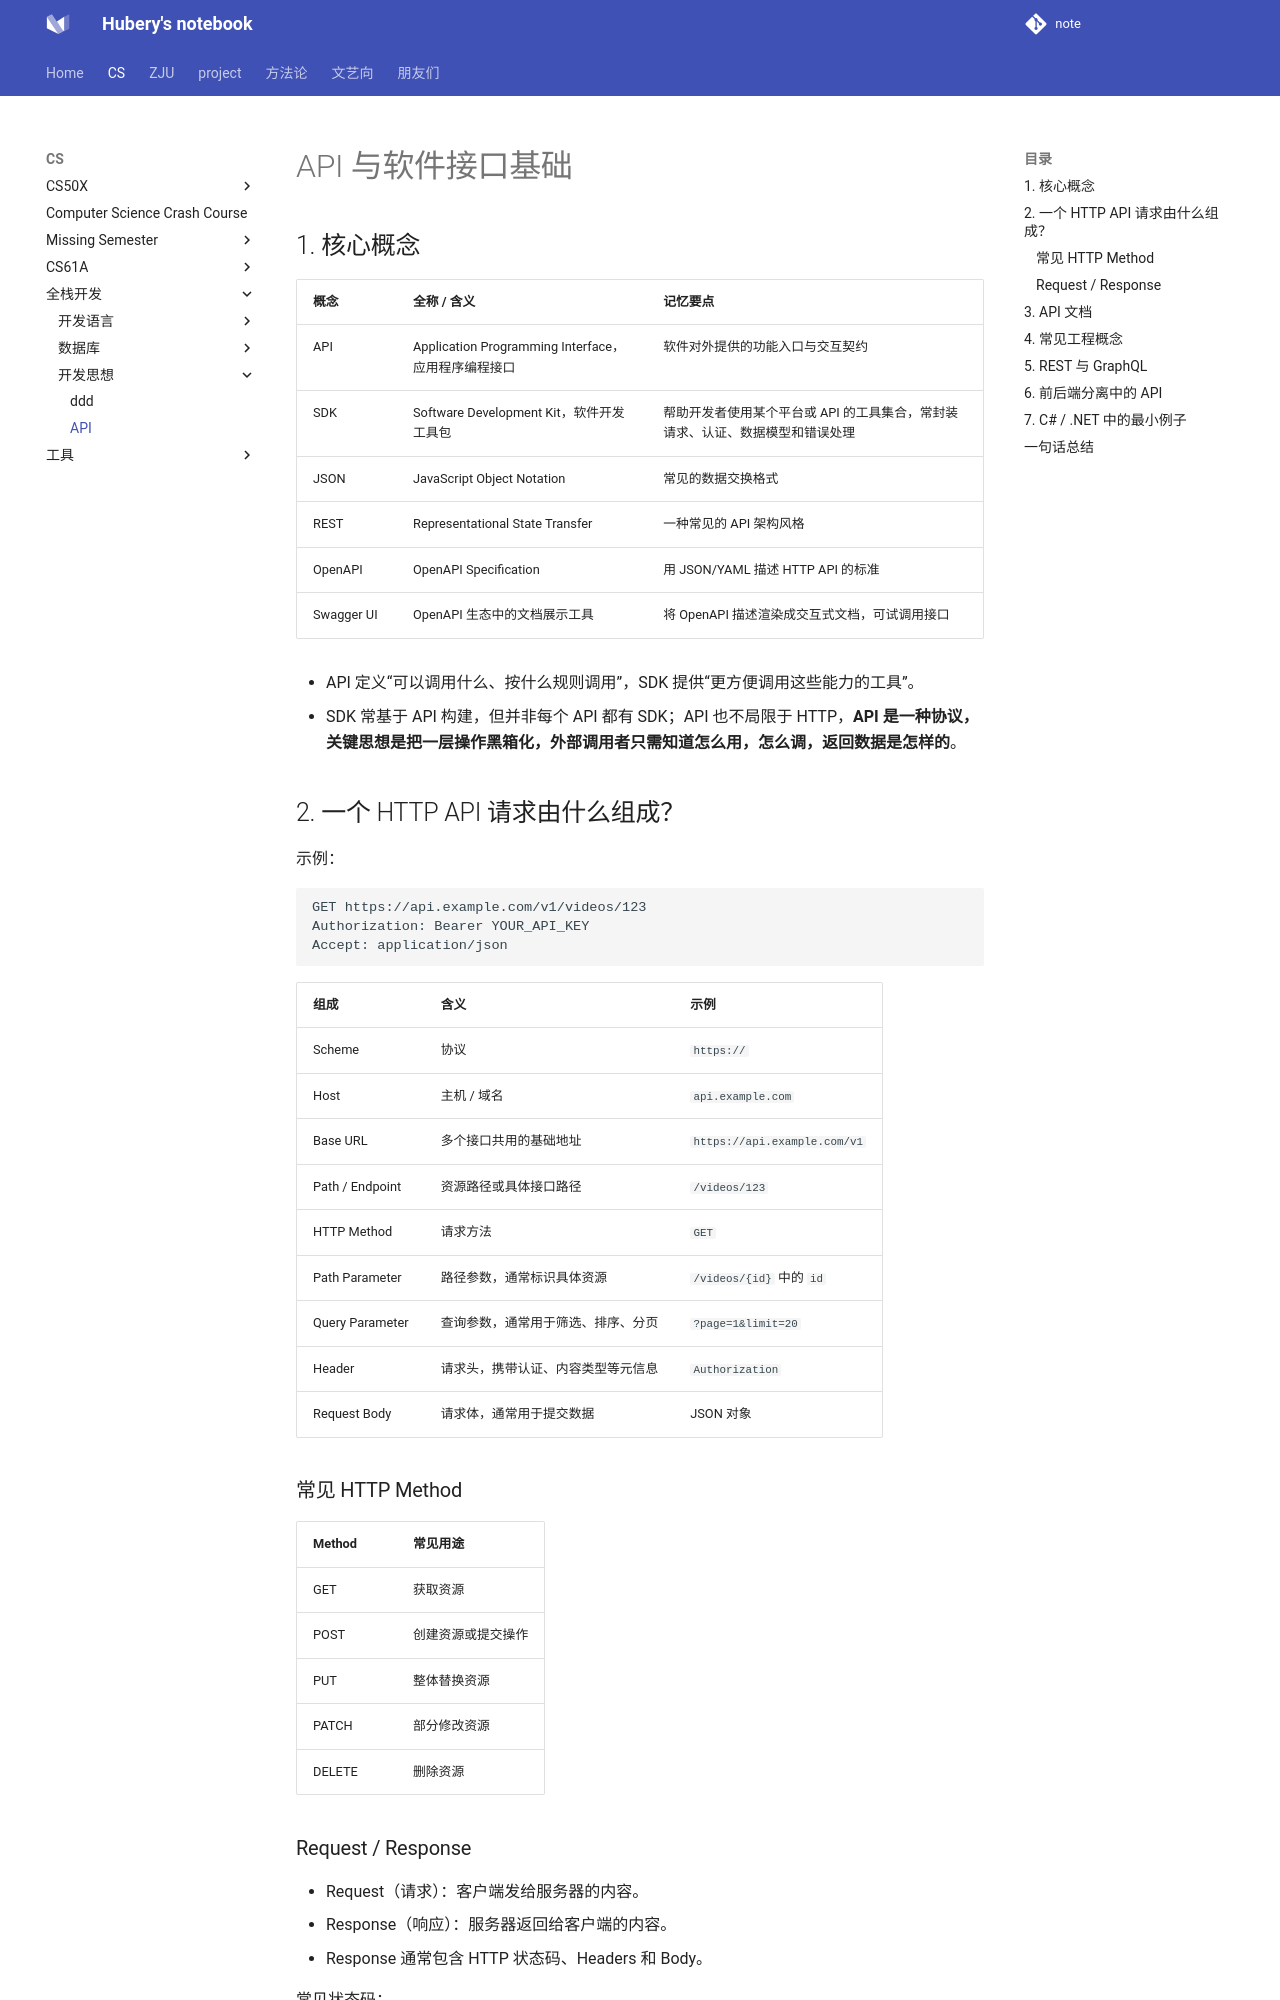

repository: hubery258/notebook · page: cs/idea/api/index.html · generator: mkdocs

# API 与软件接口基础

## 1. 核心概念

| 概念 | 全称 / 含义 | 记忆要点 |
| --- | --- | --- |
| API | Application Programming Interface，应用程序编程接口 | 软件对外提供的功能入口与交互契约 |
| SDK | Software Development Kit，软件开发工具包 | 帮助开发者使用某个平台或 API 的工具集合，常封装请求、认证、数据模型和错误处理 |
| JSON | JavaScript Object Notation | 常见的数据交换格式 |
| REST | Representational State Transfer | 一种常见的 API 架构风格 |
| OpenAPI | OpenAPI Specification | 用 JSON/YAML 描述 HTTP API 的标准 |
| Swagger UI | OpenAPI 生态中的文档展示工具 | 将 OpenAPI 描述渲染成交互式文档，可试调用接口 |

- API 定义“可以调用什么、按什么规则调用”，SDK 提供“更方便调用这些能力的工具”。
- SDK 常基于 API 构建，但并非每个 API 都有 SDK；API 也不局限于 HTTP，**API 是一种协议，关键思想是把一层操作黑箱化，外部调用者只需知道怎么用，怎么调，返回数据是怎样的**。

## 2. 一个 HTTP API 请求由什么组成？

示例：

```http
GET https://api.example.com/v1/videos/123
Authorization: Bearer YOUR_API_KEY
Accept: application/json
```

| 组成 | 含义 | 示例 |
| --- | --- | --- |
| Scheme | 协议 | `https://` |
| Host | 主机 / 域名 | `api.example.com` |
| Base URL | 多个接口共用的基础地址 | `https://api.example.com/v1` |
| Path / Endpoint | 资源路径或具体接口路径 | `/videos/123` |
| HTTP Method | 请求方法 | `GET` |
| Path Parameter | 路径参数，通常标识具体资源 | `/videos/{id}` 中的 `id` |
| Query Parameter | 查询参数，通常用于筛选、排序、分页 | `?page=1&limit=20` |
| Header | 请求头，携带认证、内容类型等元信息 | `Authorization` |
| Request Body | 请求体，通常用于提交数据 | JSON 对象 |

### 常见 HTTP Method

| Method | 常见用途 |
| --- | --- |
| GET | 获取资源 |
| POST | 创建资源或提交操作 |
| PUT | 整体替换资源 |
| PATCH | 部分修改资源 |
| DELETE | 删除资源 |
